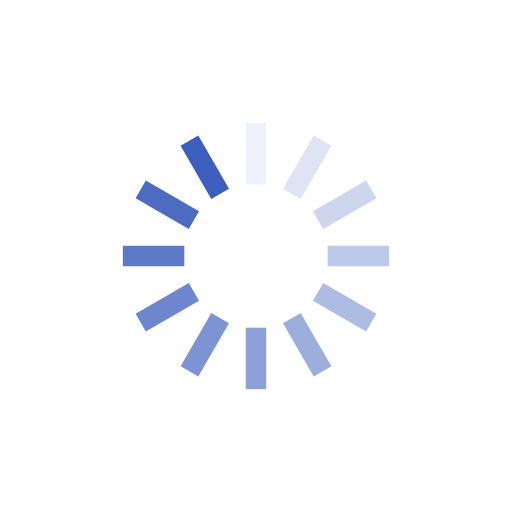
t = 0.00 s
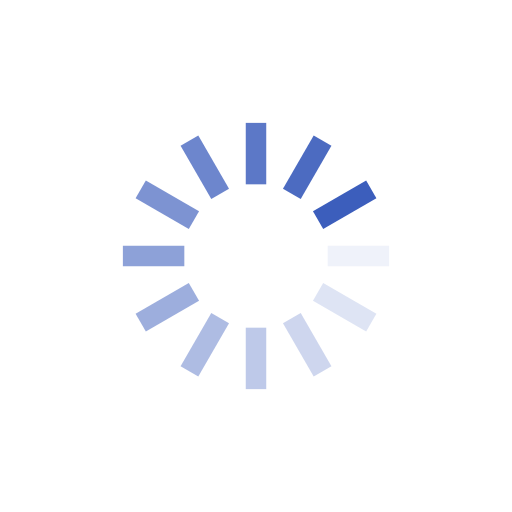
t = 0.20 s
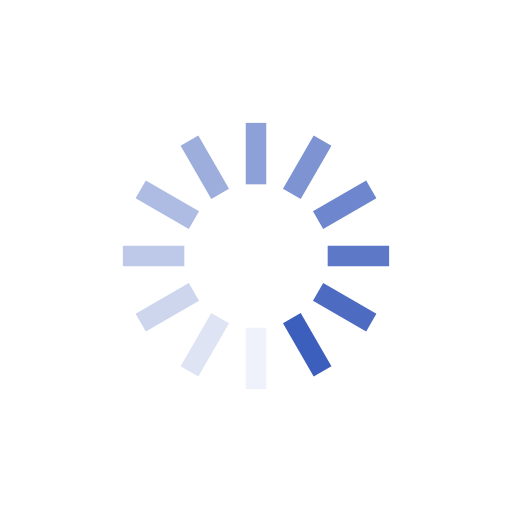
t = 0.40 s
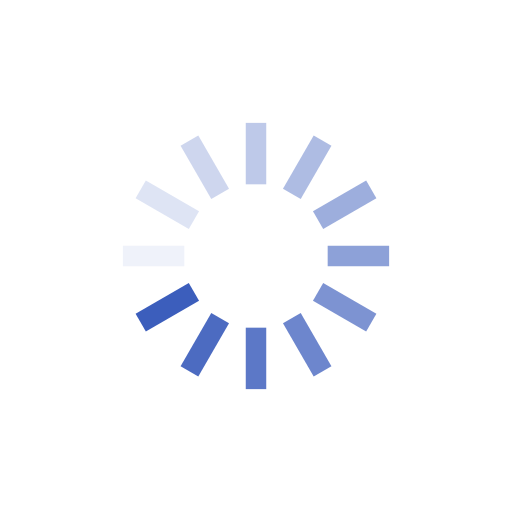
t = 0.60 s

The animated SVG that drew these frames (rendered in a browser with its animation timeline set to each time). Animation: 12 SMIL elements (animate=12); one cycle of 0.80 s, repeats indefinitely.

<svg class="lds-spinner" width="29px"  height="29px"  xmlns="http://www.w3.org/2000/svg" xmlns:xlink="http://www.w3.org/1999/xlink" viewBox="0 0 100 100" preserveAspectRatio="xMidYMid" style="background: none;"><g transform="rotate(0 50 50)">
  <rect x="48" y="24" rx="0" ry="0" width="4" height="12" fill="#3c5ebc">
    <animate attributeName="opacity" values="1;0" keyTimes="0;1" dur="0.8s" begin="-0.7333333333333334s" repeatCount="indefinite"></animate>
  </rect>
</g><g transform="rotate(30 50 50)">
  <rect x="48" y="24" rx="0" ry="0" width="4" height="12" fill="#3c5ebc">
    <animate attributeName="opacity" values="1;0" keyTimes="0;1" dur="0.8s" begin="-0.6666666666666666s" repeatCount="indefinite"></animate>
  </rect>
</g><g transform="rotate(60 50 50)">
  <rect x="48" y="24" rx="0" ry="0" width="4" height="12" fill="#3c5ebc">
    <animate attributeName="opacity" values="1;0" keyTimes="0;1" dur="0.8s" begin="-0.6s" repeatCount="indefinite"></animate>
  </rect>
</g><g transform="rotate(90 50 50)">
  <rect x="48" y="24" rx="0" ry="0" width="4" height="12" fill="#3c5ebc">
    <animate attributeName="opacity" values="1;0" keyTimes="0;1" dur="0.8s" begin="-0.5333333333333333s" repeatCount="indefinite"></animate>
  </rect>
</g><g transform="rotate(120 50 50)">
  <rect x="48" y="24" rx="0" ry="0" width="4" height="12" fill="#3c5ebc">
    <animate attributeName="opacity" values="1;0" keyTimes="0;1" dur="0.8s" begin="-0.46666666666666673s" repeatCount="indefinite"></animate>
  </rect>
</g><g transform="rotate(150 50 50)">
  <rect x="48" y="24" rx="0" ry="0" width="4" height="12" fill="#3c5ebc">
    <animate attributeName="opacity" values="1;0" keyTimes="0;1" dur="0.8s" begin="-0.4000000000000001s" repeatCount="indefinite"></animate>
  </rect>
</g><g transform="rotate(180 50 50)">
  <rect x="48" y="24" rx="0" ry="0" width="4" height="12" fill="#3c5ebc">
    <animate attributeName="opacity" values="1;0" keyTimes="0;1" dur="0.8s" begin="-0.3333333333333333s" repeatCount="indefinite"></animate>
  </rect>
</g><g transform="rotate(210 50 50)">
  <rect x="48" y="24" rx="0" ry="0" width="4" height="12" fill="#3c5ebc">
    <animate attributeName="opacity" values="1;0" keyTimes="0;1" dur="0.8s" begin="-0.26666666666666666s" repeatCount="indefinite"></animate>
  </rect>
</g><g transform="rotate(240 50 50)">
  <rect x="48" y="24" rx="0" ry="0" width="4" height="12" fill="#3c5ebc">
    <animate attributeName="opacity" values="1;0" keyTimes="0;1" dur="0.8s" begin="-0.20000000000000004s" repeatCount="indefinite"></animate>
  </rect>
</g><g transform="rotate(270 50 50)">
  <rect x="48" y="24" rx="0" ry="0" width="4" height="12" fill="#3c5ebc">
    <animate attributeName="opacity" values="1;0" keyTimes="0;1" dur="0.8s" begin="-0.13333333333333333s" repeatCount="indefinite"></animate>
  </rect>
</g><g transform="rotate(300 50 50)">
  <rect x="48" y="24" rx="0" ry="0" width="4" height="12" fill="#3c5ebc">
    <animate attributeName="opacity" values="1;0" keyTimes="0;1" dur="0.8s" begin="-0.06666666666666667s" repeatCount="indefinite"></animate>
  </rect>
</g><g transform="rotate(330 50 50)">
  <rect x="48" y="24" rx="0" ry="0" width="4" height="12" fill="#3c5ebc">
    <animate attributeName="opacity" values="1;0" keyTimes="0;1" dur="0.8s" begin="0s" repeatCount="indefinite"></animate>
  </rect>
</g></svg>
